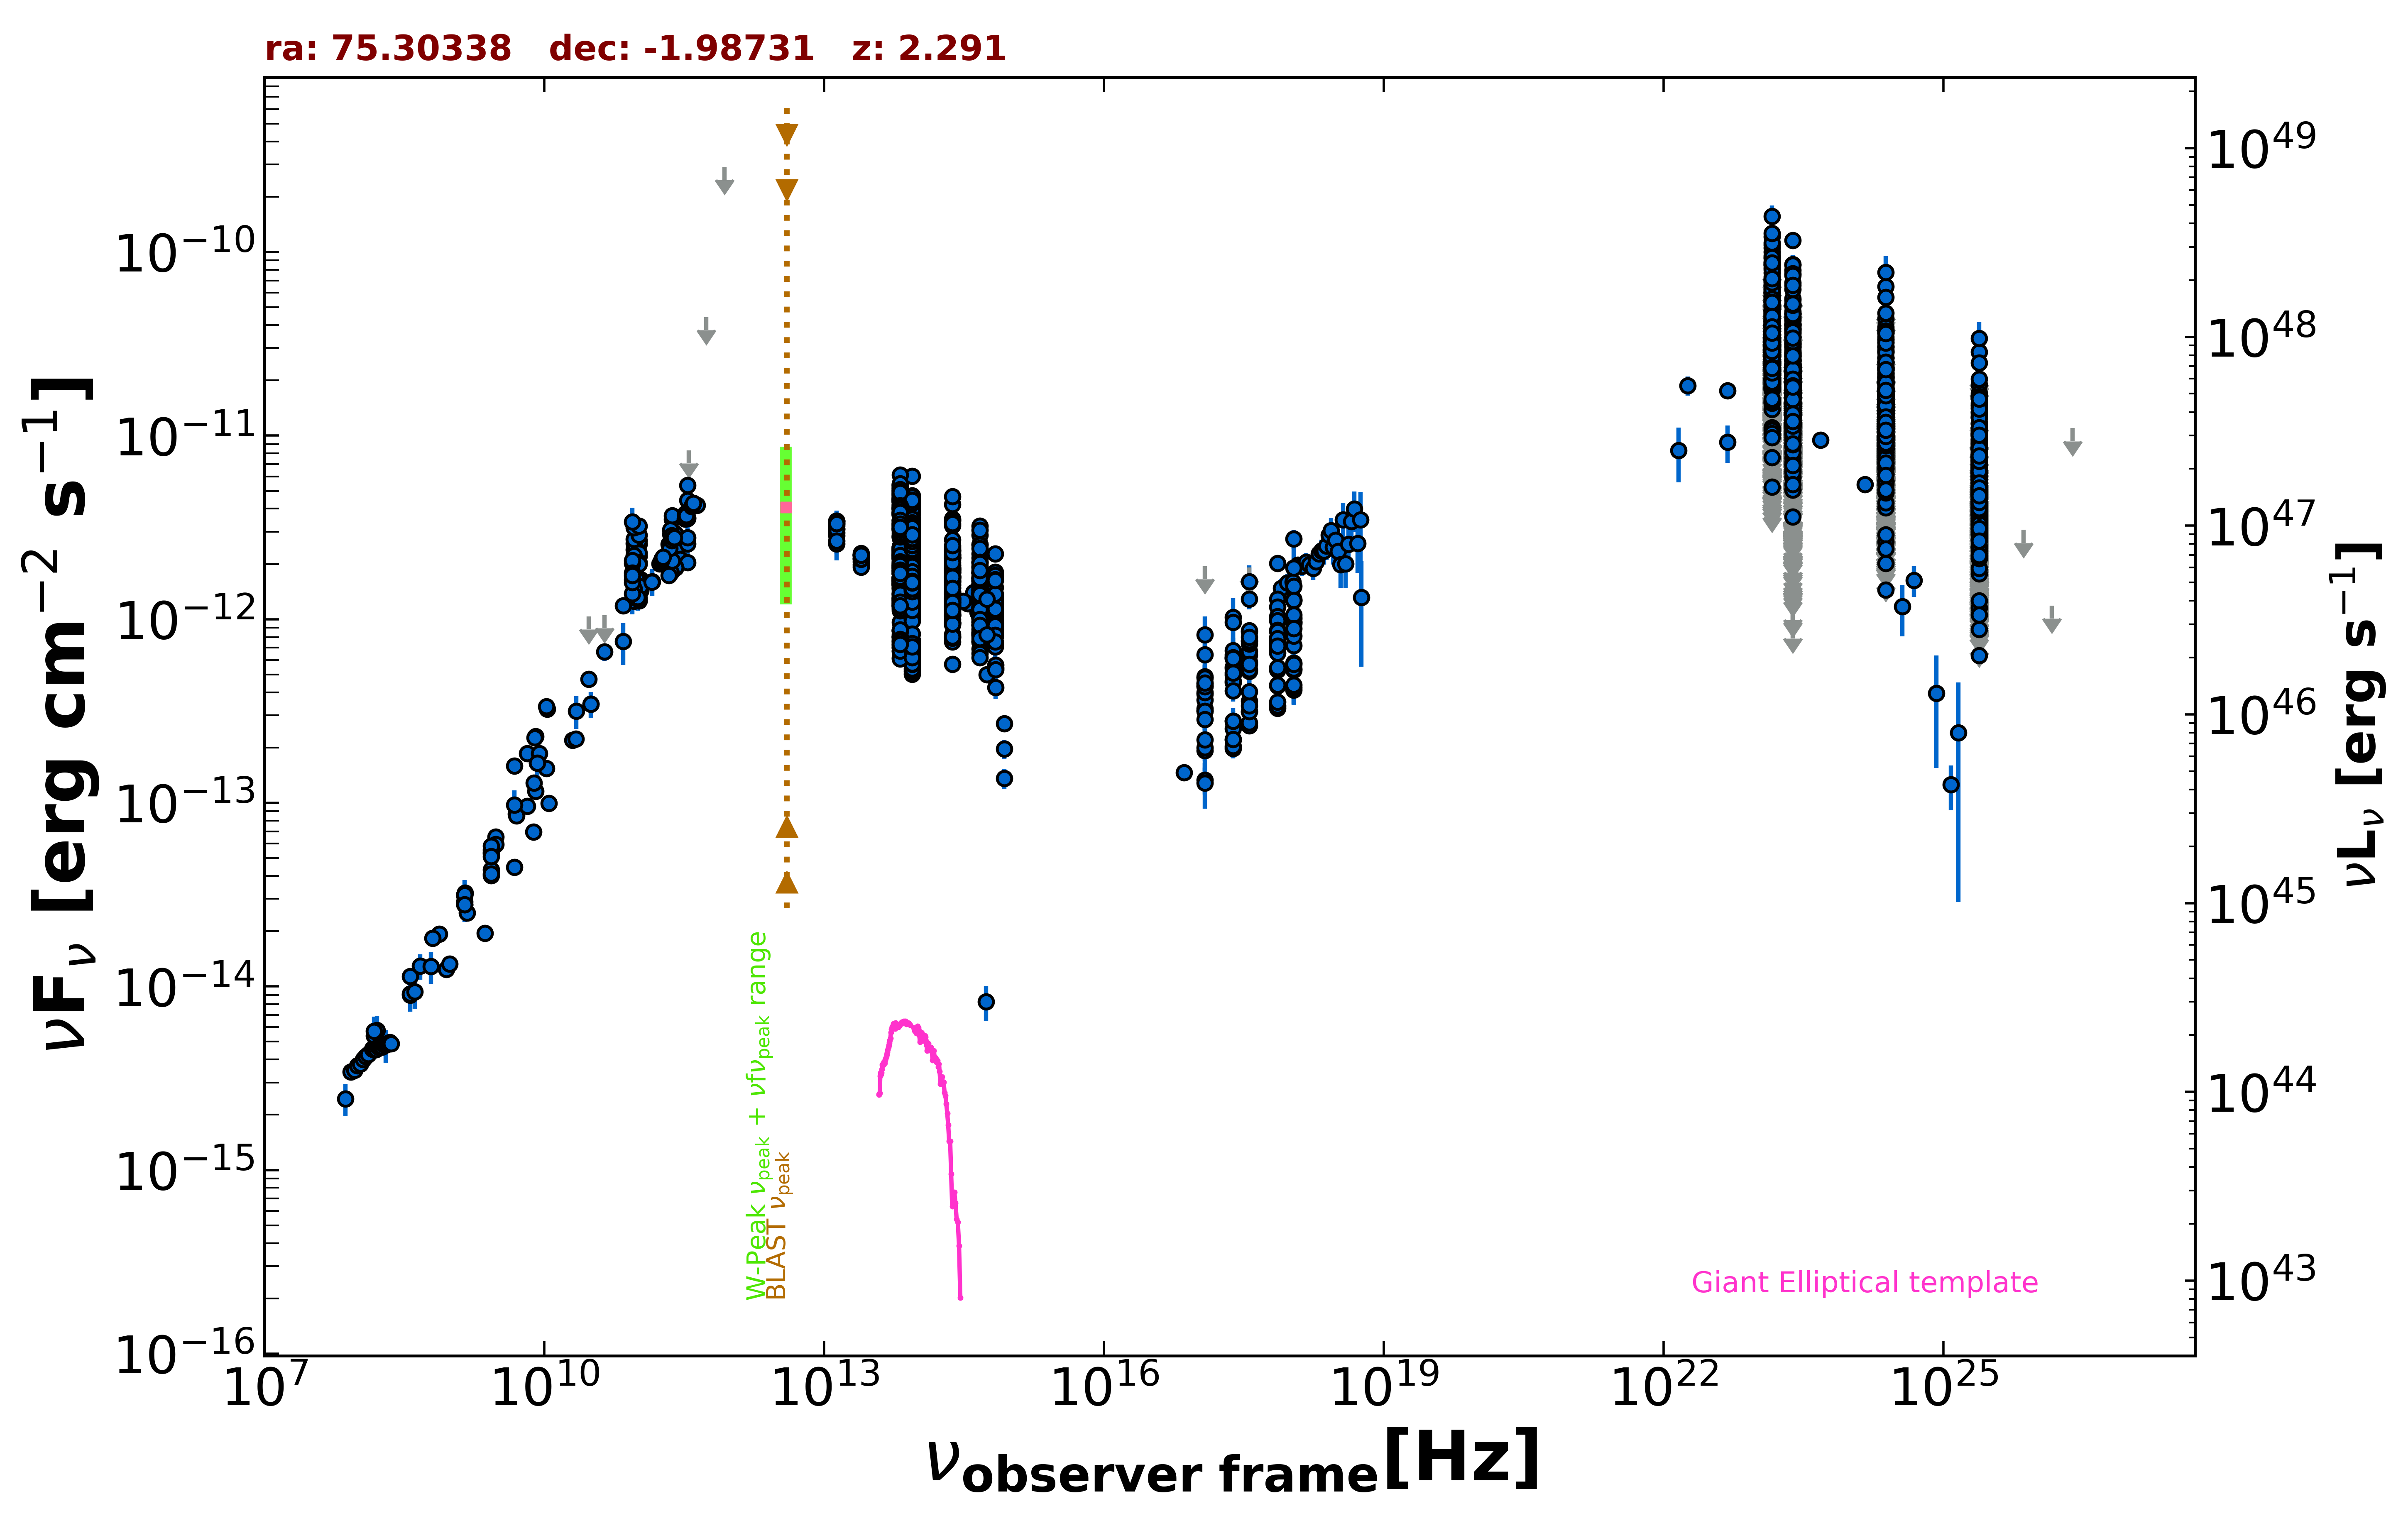

Values plotted in this chart, from the file beside it:
freq., flux, err_flux, MJD_start, MJD_end, flag, catalog, reference
1.400e+09, 3.170e-14, 9.500e-16, 55000, 55000, , NVSS, Condon et al. 1998  AJ  115  1693
8.870e+08, 1.243e-14, 8.750e-16, 55000, 55000, , RACS, Hale et al. 2021  PASA  38  e058
3.000e+09, 6.517e-14, 1.750e-16, 55000, 55000, , VLASSQL, Gordon et al. 2021  ApJS  255  30
3.000e+09, 5.932e-14, 3.000e-16, 55000, 55000, , VLASSQL, Gordon et al. 2021  ApJS  255  30
2.418e+17, 4.517e-13, 1.440e-14, 54182, 57265, , 1OUSX, Giommi et al. in preparation
1.209e+17, 3.179e-13, 1.210e-14, 54182, 57265, , 1OUSX, Giommi et al. in preparation
3.627e+17, 5.854e-13, 1.680e-14, 54182, 57265, , 1OUSX, Giommi et al. in preparation
7.253e+17, 7.543e-13, 1.440e-14, 54182, 57265, , 1OUSX, Giommi et al. in preparation
1.088e+18, 9.466e-13, 2.900e-14, 54182, 57265, , 1OUSX, Giommi et al. in preparation
7.253e+17, 6.913e-13, 1.365e-14, 55000, 55000, , 2SXPS, Evans et al. 2020  ApJS  247  54
1.209e+17, 3.909e-13, 1.635e-14, 55000, 55000, , 2SXPS, Evans et al. 2020  ApJS  247  54
3.627e+17, 6.369e-13, 1.995e-14, 55000, 55000, , 2SXPS, Evans et al. 2020  ApJS  247  54
1.088e+18, 9.703e-13, 3.260e-14, 55000, 55000, , 2SXPS, Evans et al. 2020  ApJS  247  54
2.418e+17, 2.207e-13, 4.610e-14, 55000, 55000, , IPC2E, Harris et al. 1990  VizieR  IX/13/2e
2.418e+17, 1.983e-13, 0.000e+00, 55000, 55000, , Chandra-CSC2, Evans et al. 2010  ApJS  189  37
1.088e+18, 4.112e-13, 0.000e+00, 55000, 55000, , Chandra-CSC2, Evans et al. 2010  ApJS  189  37
3.627e+17, 2.628e-13, 0.000e+00, 55000, 55000, , Chandra-CSC2, Evans et al. 2010  ApJS  189  37
7.253e+17, 3.273e-13, 0.000e+00, 55000, 55000, , Chandra-CSC2, Evans et al. 2010  ApJS  189  37
7.253e+16, 1.464e-13, 0.000e+00, 55000, 55000, , Chandra-CSC2, Evans et al. 2010  ApJS  189  37
1.500e+08, 5.405e-15, 5.405e-16, 55000, 55000, , TGSS150, Intema et al. 2017  A&A  598  A781
2.000e+10, 2.194e-13, 1.060e-14, 55000, 55000, , AT20G, Murphy et al. 2010  MNRAS  402  2403
8.400e+09, 1.645e-13, 0.000e+00, 55000, 55000, , CRATES, Healey et al. 2007  ApJS  171  61
2.700e+09, 4.320e-14, 1.080e-15, 55000, 55000, , KUEHR, Kuehr et al. 1981  A&AS  45  367
7.500e+08, 1.928e-14, 1.195e-15, 55000, 55000, , KUEHR, Kuehr et al. 1981  A&AS  45  367
2.700e+09, 5.373e-14, 1.350e-15, 55000, 55000, , KUEHR, Kuehr et al. 1981  A&AS  45  367
2.695e+09, 5.552e-14, 1.080e-15, 55000, 55000, , KUEHR, Kuehr et al. 1981  A&AS  45  367
1.400e+09, 2.898e-14, 1.400e-15, 55000, 55000, , KUEHR, Kuehr et al. 1981  A&AS  45  367
3.140e+10, 3.454e-13, 1.260e-14, 55000, 55000, , KUEHR, Kuehr et al. 1981  A&AS  45  367
3.140e+10, 3.454e-13, 5.650e-14, 55000, 55000, , KUEHR, Kuehr et al. 1981  A&AS  45  367
5.000e+09, 8.700e-14, 1.000e-15, 55000, 55000, , KUEHR, Kuehr et al. 1981  A&AS  45  367
8.085e+09, 2.304e-13, 8.900e-15, 55000, 55000, , KUEHR, Kuehr et al. 1981  A&AS  45  367
2.695e+09, 4.016e-14, 1.885e-15, 55000, 55000, , KUEHR, Kuehr et al. 1981  A&AS  45  367
5.009e+09, 9.066e-14, 4.005e-15, 55000, 55000, , KUEHR, Kuehr et al. 1981  A&AS  45  367
3.650e+08, 1.135e-14, 5.500e-16, 55000, 55000, , KUEHR, Kuehr et al. 1981  A&AS  45  367
8.085e+09, 1.156e-13, 4.050e-15, 55000, 55000, , KUEHR, Kuehr et al. 1981  A&AS  45  367
5.009e+09, 9.417e-14, 5.010e-15, 55000, 55000, , KUEHR, Kuehr et al. 1981  A&AS  45  367
1.400e+09, 3.122e-14, 1.120e-15, 55000, 55000, , KUEHR, Kuehr et al. 1981  A&AS  45  367
7.875e+09, 2.268e-13, 7.900e-15, 55000, 55000, , KUEHR, Kuehr et al. 1981  A&AS  45  367
9.620e+08, 1.328e-14, 6.750e-16, 55000, 55000, , KUEHR, Kuehr et al. 1981  A&AS  45  367
5.009e+09, 8.515e-14, 4.005e-15, 55000, 55000, , KUEHR, Kuehr et al. 1981  A&AS  45  367
1.480e+09, 2.516e-14, 1.330e-15, 55000, 55000, , KUEHR, Kuehr et al. 1981  A&AS  45  367
4.680e+08, 1.292e-14, 2.060e-15, 55000, 55000, , KUEHR, Kuehr et al. 1981  A&AS  45  367
6.350e+08, 1.835e-14, 1.715e-15, 55000, 55000, , KUEHR, Kuehr et al. 1981  A&AS  45  367
2.700e+09, 5.292e-14, 2.430e-15, 55000, 55000, , KUEHR, Kuehr et al. 1981  A&AS  45  367
6.600e+09, 9.570e-14, 6.600e-15, 55000, 55000, , KUEHR, Kuehr et al. 1981  A&AS  45  367
2.695e+09, 4.096e-14, 2.965e-15, 55000, 55000, , KUEHR, Kuehr et al. 1981  A&AS  45  367
1.070e+10, 3.251e-13, 1.285e-14, 55000, 55000, , KUEHR, Kuehr et al. 1981  A&AS  45  367
7.780e+09, 1.284e-13, 7.000e-15, 55000, 55000, , KUEHR, Kuehr et al. 1981  A&AS  45  367
1.050e+10, 3.339e-13, 8.400e-15, 55000, 55000, , KUEHR, Kuehr et al. 1981  A&AS  45  367
2.695e+09, 5.821e-14, 2.155e-15, 55000, 55000, , KUEHR, Kuehr et al. 1981  A&AS  45  367
1.410e+09, 3.229e-14, 1.550e-15, 55000, 55000, , KUEHR, Kuehr et al. 1981  A&AS  45  367
6.600e+09, 1.855e-13, 7.950e-15, 55000, 55000, , KUEHR, Kuehr et al. 1981  A&AS  45  367
1.050e+10, 1.544e-13, 7.350e-15, 55000, 55000, , KUEHR, Kuehr et al. 1981  A&AS  45  367
8.870e+09, 1.854e-13, 6.200e-15, 55000, 55000, , KUEHR, Kuehr et al. 1981  A&AS  45  367
1.400e+09, 2.799e-14, 0.000e+00, 55000, 55000, , NORTH20, White and Becker  1992  ApJS  79  331
3.650e+08, 8.964e-15, 0.000e+00, 55000, 55000, , NORTH20, White and Becker  1992  ApJS  79  331
4.800e+09, 1.592e-13, 4.750e-15, 55000, 55000, , PMN, Griffith et al. 1993-1996  VizieR  VIII/…
2.550e+11, 2.371e-12, 1.020e-13, 56160, 56160, , ALMA, Bonato et al. 2019  MNRAS  485  1188
1.035e+11, 1.263e-12, 3.100e-14, 56655, 56655, , ALMA, Bonato et al. 2019  MNRAS  485  1188
9.146e+10, 1.280e-12, 1.850e-14, 56655, 56655, , ALMA, Bonato et al. 2019  MNRAS  485  1188
... 3,465 more rows
